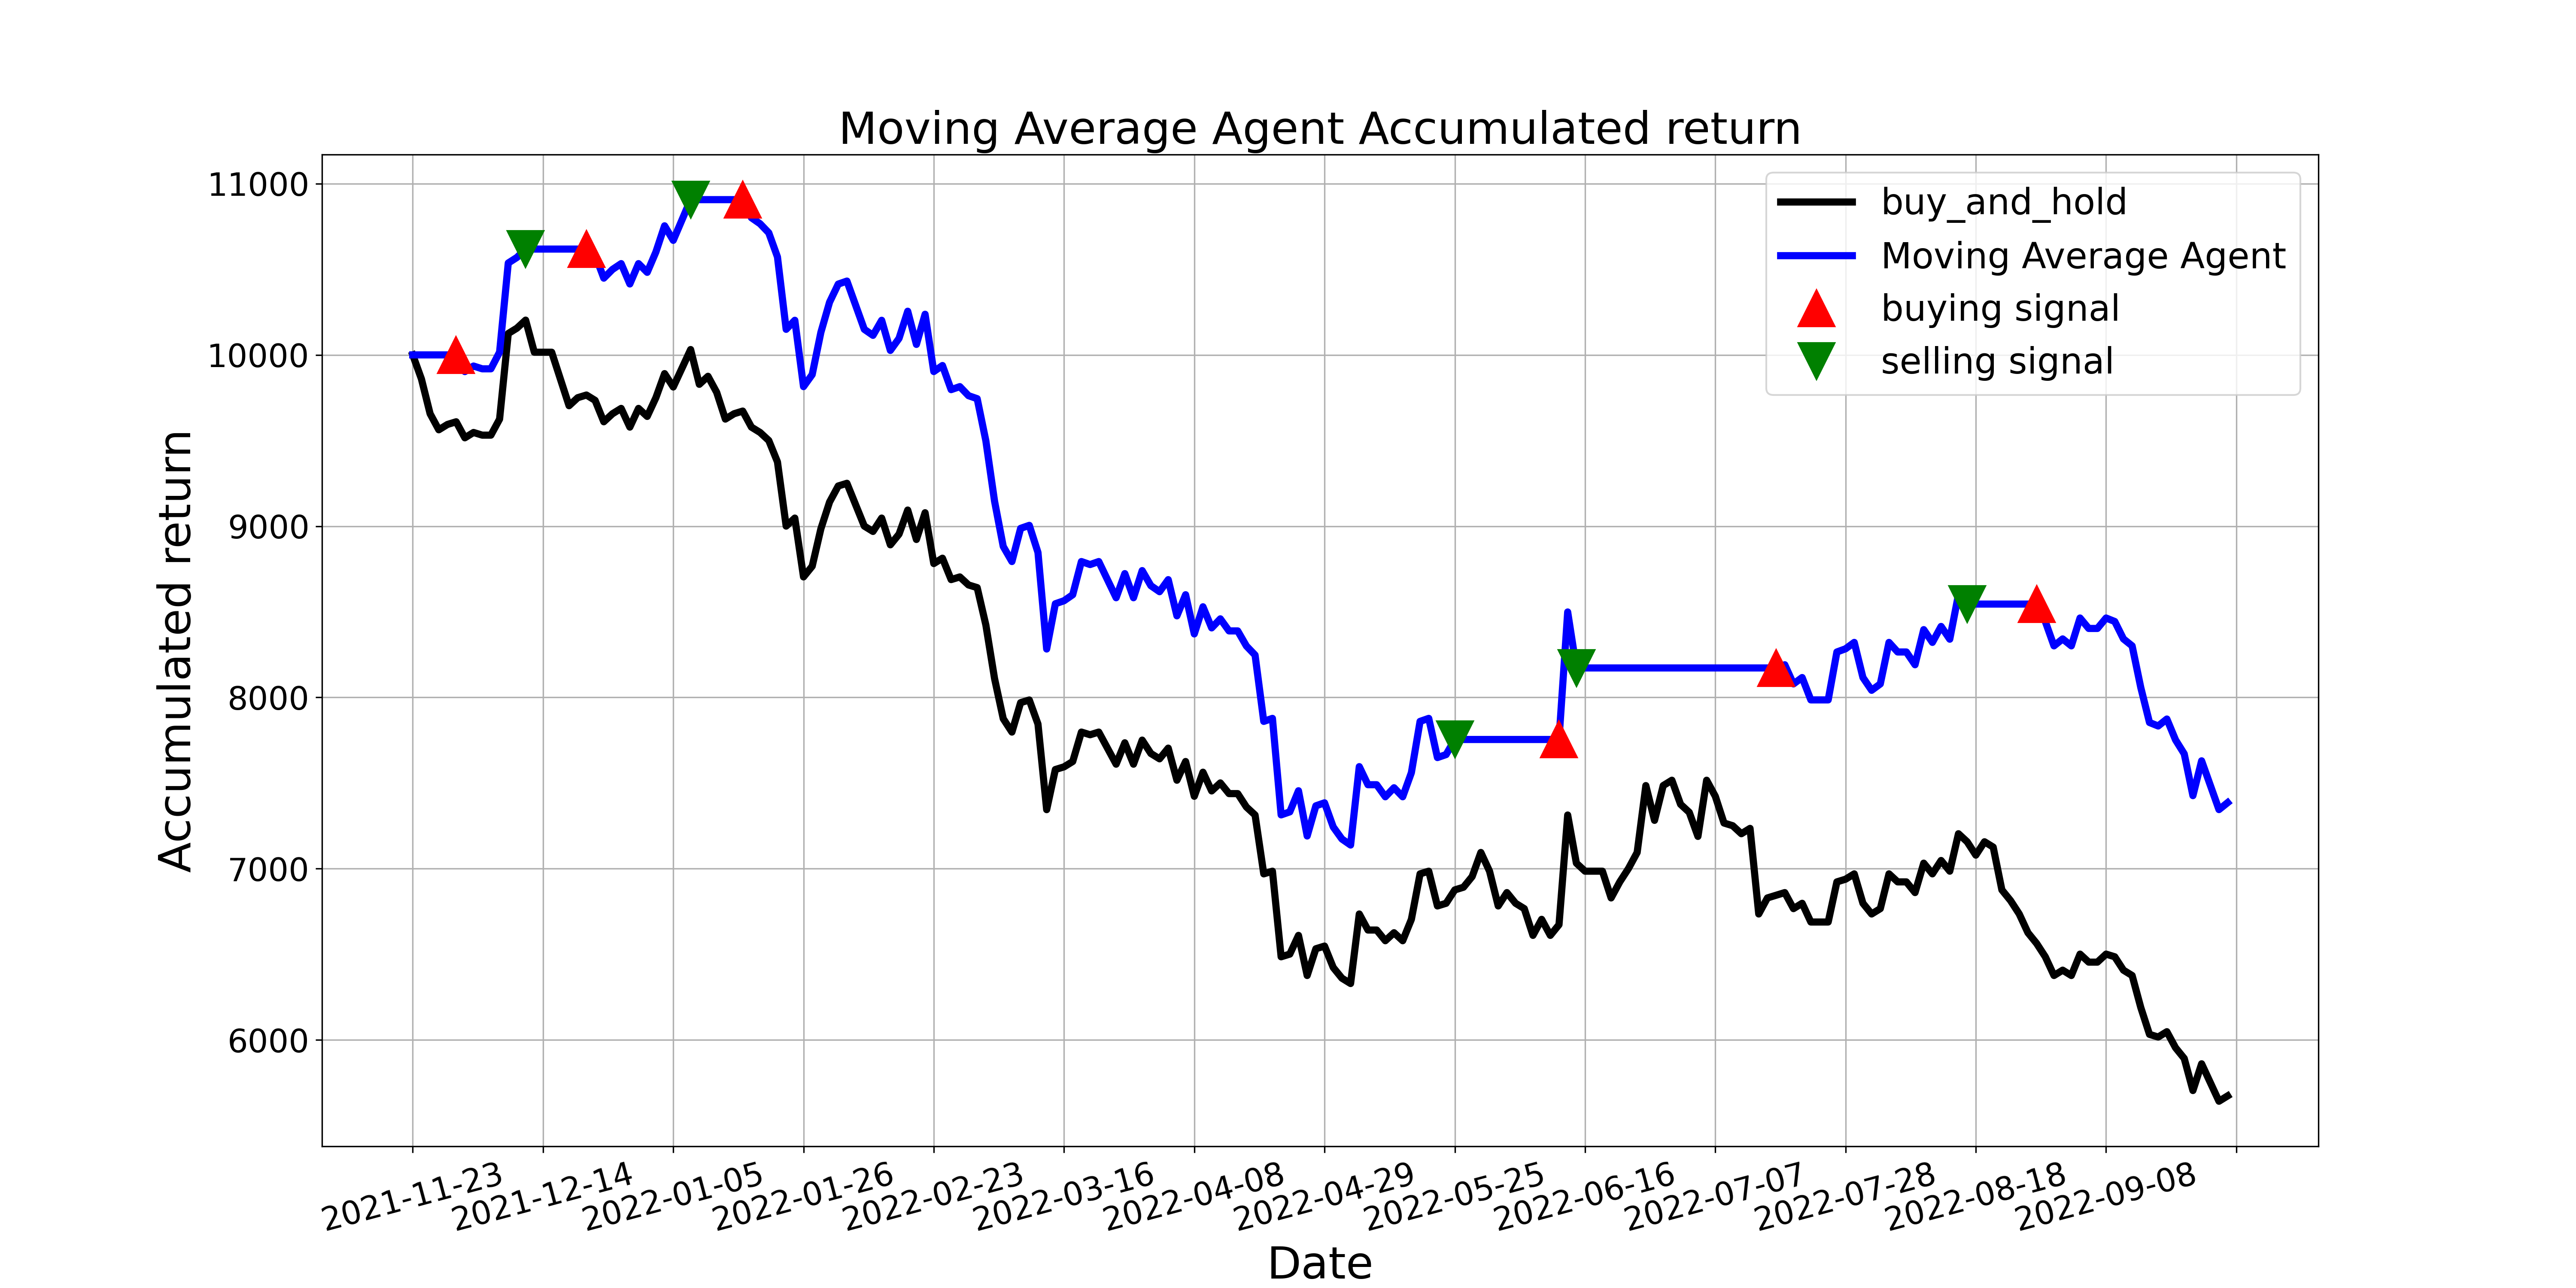

The file beside this chart, header and first rows:
, tradeDate, B&H, action, operation, return
0, 2021-11-23, 10000, , 0, 10000
1, 2021-11-24, 9859, 0.0, 0, 10000
2, 2021-11-25, 9656, 0.0, 0, 10000
3, 2021-11-26, 9563, 0.0, 0, 10000
4, 2021-11-29, 9594, 0.0, 0, 10000
5, 2021-11-30, 9610, 1.0, 1, 10000
6, 2021-12-01, 9516, 0.0, 0, 9902
7, 2021-12-02, 9547, 0.0, 0, 9935
8, 2021-12-03, 9531, 0.0, 0, 9919
9, 2021-12-06, 9531, 0.0, 0, 9919
10, 2021-12-07, 9625, 0.0, 0, 10016
11, 2021-12-08, 10125, 0.0, 0, 10537
12, 2021-12-09, 10156, 0.0, 0, 10569
13, 2021-12-10, 10203, 2.0, 2, 10618
14, 2021-12-13, 10016, 0.0, 0, 10618
15, 2021-12-14, 10016, 0.0, 0, 10618
16, 2021-12-15, 10016, 0.0, 0, 10618
17, 2021-12-16, 9859, 0.0, 0, 10618
18, 2021-12-17, 9703, 0.0, 0, 10618
19, 2021-12-20, 9750, 0.0, 0, 10618
20, 2021-12-21, 9766, 1.0, 1, 10618
21, 2021-12-22, 9734, 0.0, 0, 10584
22, 2021-12-23, 9610, 0.0, 0, 10448
23, 2021-12-24, 9656, 0.0, 0, 10499
24, 2021-12-27, 9688, 0.0, 0, 10533
25, 2021-12-28, 9578, 0.0, 0, 10414
26, 2021-12-29, 9688, 0.0, 0, 10533
27, 2021-12-30, 9641, 0.0, 0, 10482
28, 2021-12-31, 9750, 0.0, 0, 10601
29, 2022-01-04, 9891, 0.0, 0, 10754
30, 2022-01-05, 9813, 0.0, 0, 10669
31, 2022-01-06, 9922, 0.0, 0, 10788
32, 2022-01-07, 10031, 2.0, 2, 10907
33, 2022-01-10, 9828, 0.0, 0, 10907
34, 2022-01-11, 9875, 0.0, 0, 10907
35, 2022-01-12, 9781, 0.0, 0, 10907
36, 2022-01-13, 9625, 0.0, 0, 10907
37, 2022-01-14, 9656, 0.0, 0, 10907
38, 2022-01-17, 9672, 1.0, 1, 10907
39, 2022-01-18, 9578, 0.0, 0, 10801
40, 2022-01-19, 9547, 0.0, 0, 10766
41, 2022-01-20, 9500, 0.0, 0, 10713
42, 2022-01-21, 9375, 0.0, 0, 10572
43, 2022-01-24, 9000, 0.0, 0, 10149
44, 2022-01-25, 9047, 0.0, 0, 10202
45, 2022-01-26, 8704, 0.0, 0, 9815
46, 2022-01-27, 8766, 0.0, 0, 9885
47, 2022-01-28, 8985, 0.0, 0, 10132
48, 2022-02-07, 9141, 0.0, 0, 10308
49, 2022-02-08, 9235, 0.0, 0, 10413
50, 2022-02-09, 9250, 0.0, 0, 10431
51, 2022-02-10, 9125, 0.0, 0, 10290
52, 2022-02-11, 9000, 0.0, 0, 10149
53, 2022-02-14, 8969, 0.0, 0, 10114
54, 2022-02-15, 9047, 0.0, 0, 10202
55, 2022-02-16, 8891, 0.0, 0, 10026
56, 2022-02-17, 8953, 0.0, 0, 10096
57, 2022-02-18, 9094, 0.0, 0, 10255
58, 2022-02-21, 8922, 0.0, 0, 10061
59, 2022-02-22, 9078, 0.0, 0, 10237
... 150 more rows
